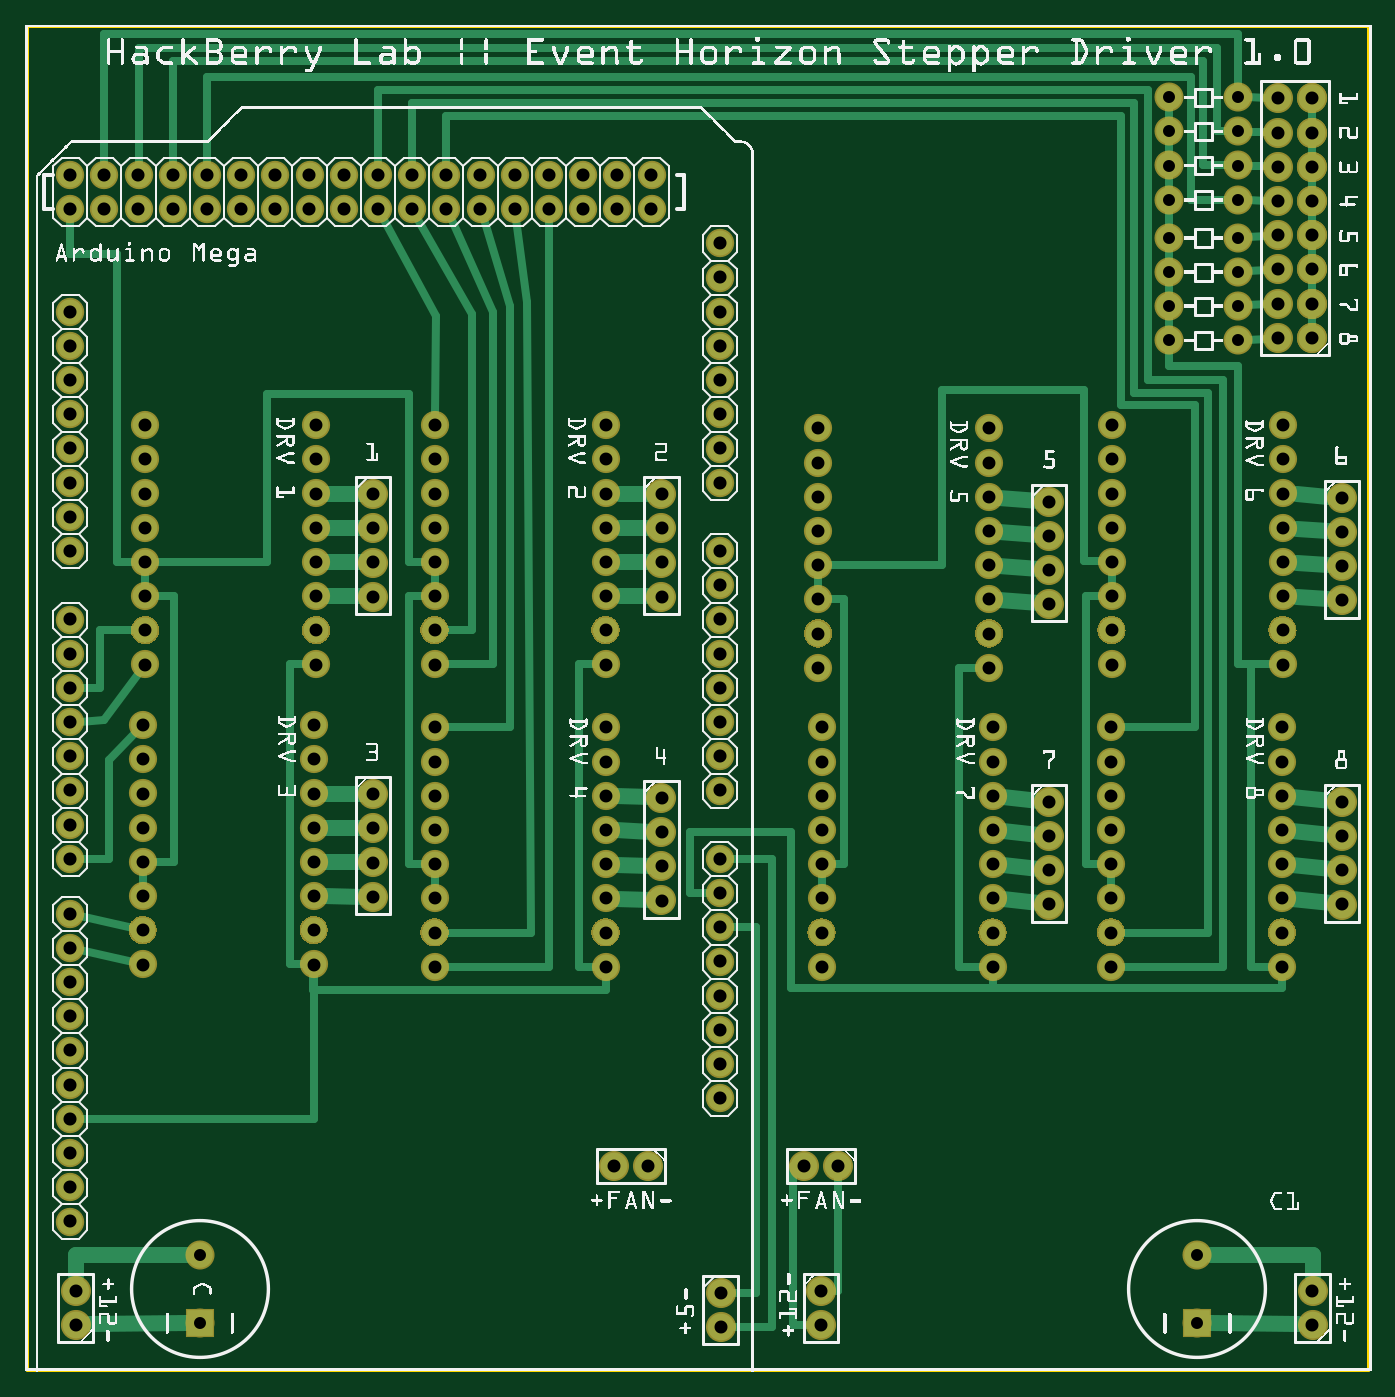
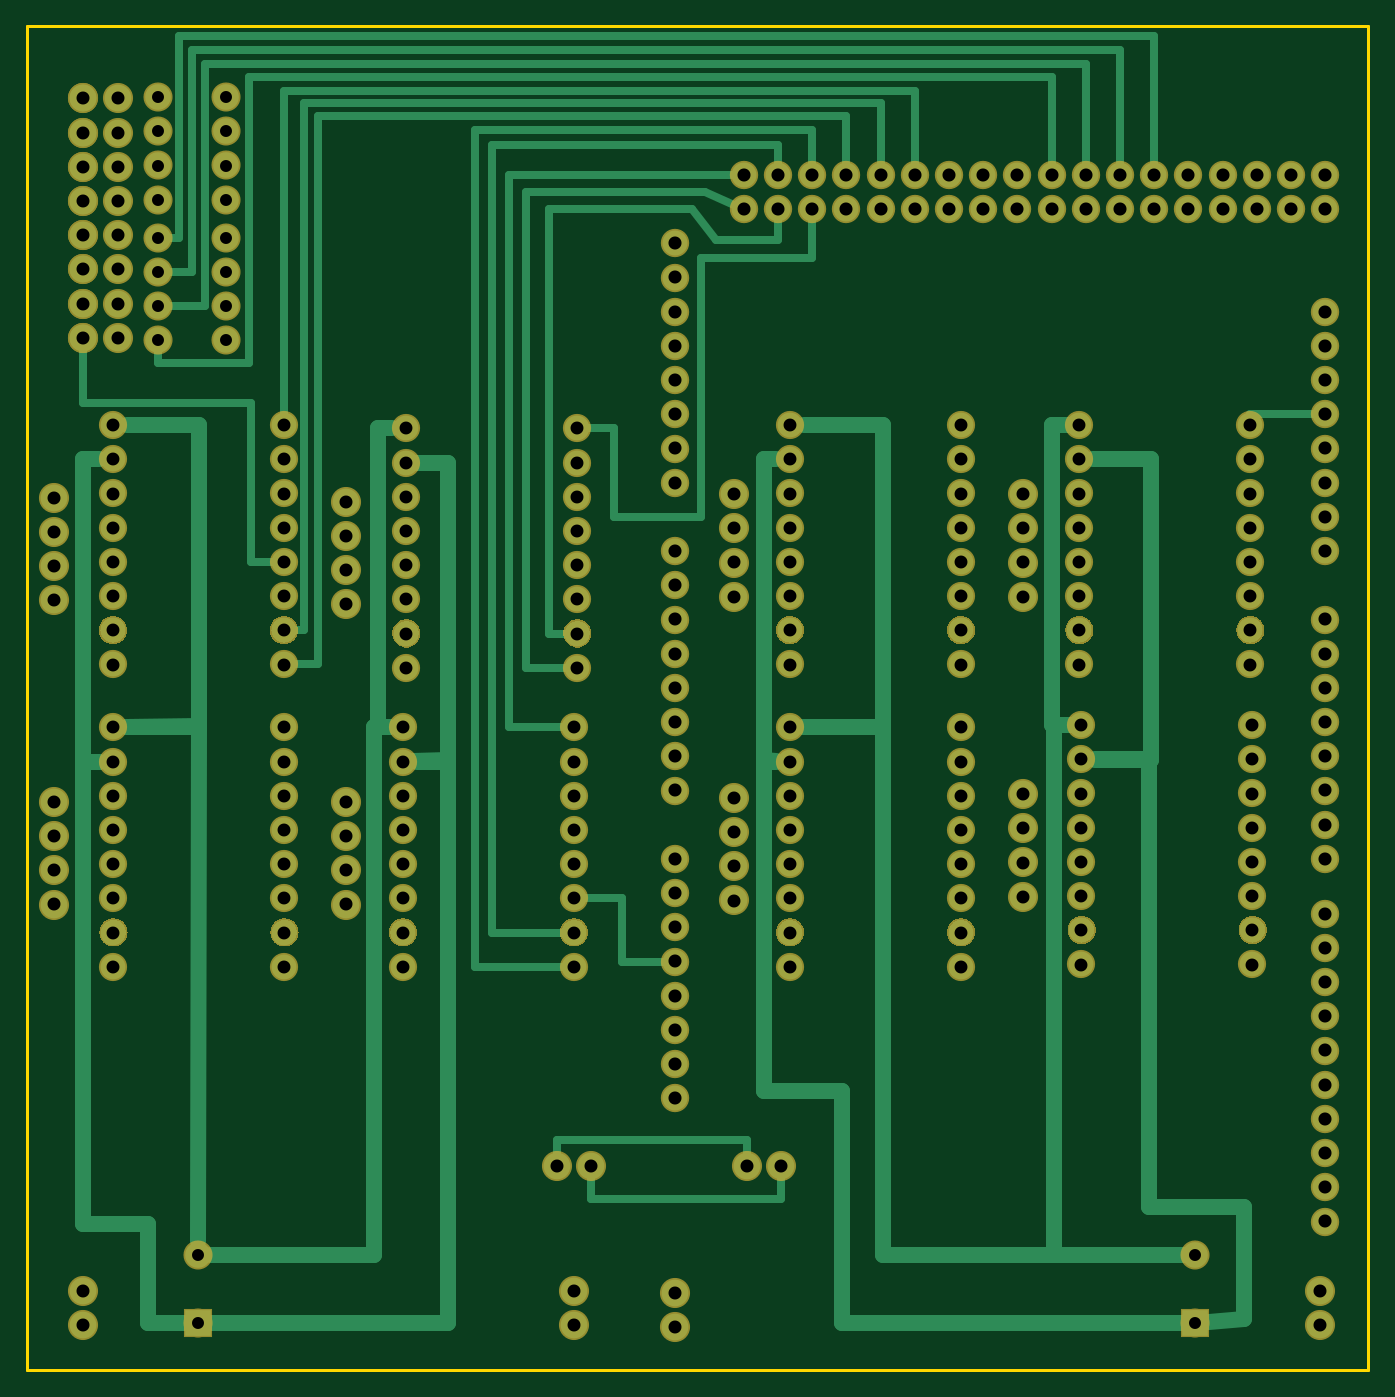
Circuit board: 7 layer files. Board 99.6 x 99.8 mm.
- outline: Stepper Driver Board_contour.gm1 (370 bytes)
- bottom_copper: Stepper Driver Board_copperBottom.gbl (61675 bytes)
- top_copper: Stepper Driver Board_copperTop.gtl (64166 bytes)
- drill: Stepper Driver Board_drill.txt (4613 bytes)
- bottom_mask: Stepper Driver Board_maskBottom.gbs (44181 bytes)
- top_mask: Stepper Driver Board_maskTop.gts (44181 bytes)
- top_silk: Stepper Driver Board_silkTop.gto (718212 bytes)

=== outline: Stepper Driver Board_contour.gm1 ===
G04 MADE WITH FRITZING*
G04 WWW.FRITZING.ORG*
G04 DOUBLE SIDED*
G04 HOLES PLATED*
G04 CONTOUR ON CENTER OF CONTOUR VECTOR*
%ASAXBY*%
%FSLAX23Y23*%
%MOIN*%
%OFA0B0*%
%SFA1.0B1.0*%
%ADD10R,3.929600X3.937010*%
%ADD11C,0.008000*%
%ADD10C,0.008*%
%LNCONTOUR*%
G90*
G70*
G54D10*
G54D11*
X4Y3933D02*
X3926Y3933D01*
X3926Y4D01*
X4Y4D01*
X4Y3933D01*
D02*
G04 End of contour*
M02*
=== bottom_copper: Stepper Driver Board_copperBottom.gbl (61675 bytes, source omitted) ===
=== top_copper: Stepper Driver Board_copperTop.gtl (64166 bytes, source omitted) ===
=== drill: Stepper Driver Board_drill.txt ===
; NON-PLATED HOLES START AT T1
; THROUGH (PLATED) HOLES START AT T100
M48
INCH
T100C0.037694
T101C0.038000
T102C0.038194
T103C0.035000
T104C0.037722
T105C0.037750
%
T100
X008497Y022665
X036736Y017828
X028172Y022571
X016958Y012828
X016958Y022665
X036753Y026665
X008428Y012896
X016958Y017828
X028275Y013828
X008497Y021665
X028172Y021571
X036736Y013828
X016958Y021665
X008429Y017896
X008497Y026665
X036753Y022665
X028172Y026571
X016958Y026665
X028275Y012828
X016958Y013828
X036736Y012828
X028275Y017828
X036753Y021665
X008429Y013896
T101
X036609Y030220
X020319Y001294
X018593Y016765
X037626Y002362
X037609Y034220
X018593Y015765
X037626Y001362
X037609Y033220
X022755Y006003
X038482Y025543
X018593Y014765
X037609Y032220
X038482Y024543
X018593Y013765
X010148Y025654
X037609Y031220
X001464Y002362
X038482Y023543
X010148Y024654
X037609Y030220
X017200Y006003
X023259Y002362
X001464Y001362
X036609Y037220
X038482Y022543
X010148Y023654
X010148Y016877
X029926Y025432
X023259Y001362
X038482Y016654
X036609Y036220
X010148Y022654
X023755Y006003
X010148Y015876
X029926Y024432
X038482Y015654
X036609Y035220
X010148Y014876
X029926Y023432
X038482Y014654
X029926Y016654
X036609Y034220
X010148Y013876
X018593Y025654
X029926Y022432
X038482Y013654
X029926Y015654
X036609Y033220
X018200Y006003
X018593Y024654
X037609Y037220
X029926Y014654
X036609Y032220
X018593Y023654
X037609Y036220
X029926Y013654
X036609Y031220
X020319Y002294
X018593Y022654
X037609Y035220
T102
X004299Y034984
X010299Y033984
X020299Y022984
X013299Y034984
X001299Y029984
X020299Y018984
X001299Y004384
X004299Y033984
X020299Y021984
X007299Y034984
X013299Y033984
X001299Y028984
X016299Y034984
X020299Y017984
X020299Y020984
X007299Y033984
X001299Y027984
X016299Y033984
X020299Y016984
X001299Y030984
X002299Y034984
X001299Y026984
X011299Y034984
X001299Y025984
X002299Y033984
X005299Y034984
X011299Y033984
X020299Y014984
X014299Y034984
X001299Y024984
X020299Y029984
X005299Y033984
X020299Y013984
X008299Y034984
X014299Y033984
X020299Y032984
X017299Y034984
X020299Y009984
X001299Y023984
X020299Y028984
X020299Y012984
X008299Y033984
X001299Y019984
X020299Y031984
X017299Y033984
X020299Y008984
X020299Y027984
X001299Y013384
X020299Y011984
X003299Y034984
X001299Y018984
X020299Y030984
X001299Y009384
X012299Y034984
X020299Y007984
X001299Y021984
X020299Y026984
X001299Y012384
X020299Y010984
X003299Y033984
X001299Y017984
X006299Y034984
X001299Y008384
X012299Y033984
X015299Y034984
X001299Y020984
X020299Y025984
X001299Y011384
X001299Y016984
X001299Y007384
X006299Y033984
X009299Y034984
X015299Y033984
X001299Y010384
X018299Y034984
X001299Y015984
X001299Y034984
X001299Y006384
X010299Y034984
X009299Y033984
X020299Y023984
X018299Y033984
X001299Y014984
X020299Y019984
X001299Y033984
X001299Y005384
T103
X035444Y034258
X033444Y033147
X005102Y001401
X033444Y030147
X033444Y035258
X035444Y031147
X035444Y036258
X034264Y001401
X005102Y003401
X033444Y032147
X033444Y037258
X035444Y033147
X033444Y034258
X035444Y030147
X035444Y035258
X034264Y003401
X033444Y031147
X033444Y036258
X035444Y032147
X035444Y037258
T104
X003428Y013896
X028172Y023571
X016958Y025665
X008497Y025665
X008429Y016896
X031736Y013828
X036753Y025665
X011958Y013828
X023275Y013828
X023172Y021571
X036736Y018828
X016958Y023665
X016958Y018828
X028275Y018828
X008497Y023665
X008429Y014896
X036753Y023665
X011958Y021665
X003497Y021665
X036736Y016828
X031753Y021665
X016958Y016828
X028275Y016828
X023172Y022571
X036736Y014828
X016958Y014828
X003428Y012896
X028275Y014828
X028172Y027571
X031736Y012828
X011958Y012828
X023275Y012828
X011958Y022665
X003497Y022665
X031753Y022665
X028172Y025571
X016958Y027665
X008497Y027665
X008429Y018896
X036753Y027665
T105
X011958Y015828
X023275Y015828
X023172Y023571
X003497Y020665
X036736Y015828
X016958Y020665
X011958Y025665
X031753Y020665
X016958Y015828
X028275Y015828
X008497Y020665
X003497Y025665
X008429Y011896
X036753Y020665
X031753Y025665
X003428Y018896
X031736Y018828
X011958Y023665
X003428Y011896
X011958Y018828
X023275Y018828
X023172Y026571
X003497Y023665
X031753Y023665
X003428Y016896
X031736Y011827
X011958Y011827
X023275Y011827
X036736Y011828
X031736Y016828
X016958Y011828
X028275Y011828
X011958Y016828
X023275Y016828
X023172Y024571
X011958Y026665
X003428Y014896
X028172Y024571
X003497Y026665
X031753Y026665
X031736Y014828
X011958Y014828
X023275Y014828
X011958Y024665
X023172Y027571
X003497Y024665
X016958Y024665
X031753Y024665
X003428Y017896
X008497Y024665
X008429Y015896
X036753Y024665
X023172Y020571
X031736Y017828
X028172Y020571
X011958Y017828
X023275Y017828
X023172Y025571
X011958Y027665
X003428Y015896
X003497Y027665
X031753Y027665
X031736Y015828
X011958Y020665
T00
M30

=== bottom_mask: Stepper Driver Board_maskBottom.gbs (44181 bytes, source omitted) ===
=== top_mask: Stepper Driver Board_maskTop.gts (44181 bytes, source omitted) ===
=== top_silk: Stepper Driver Board_silkTop.gto (718212 bytes, source omitted) ===
